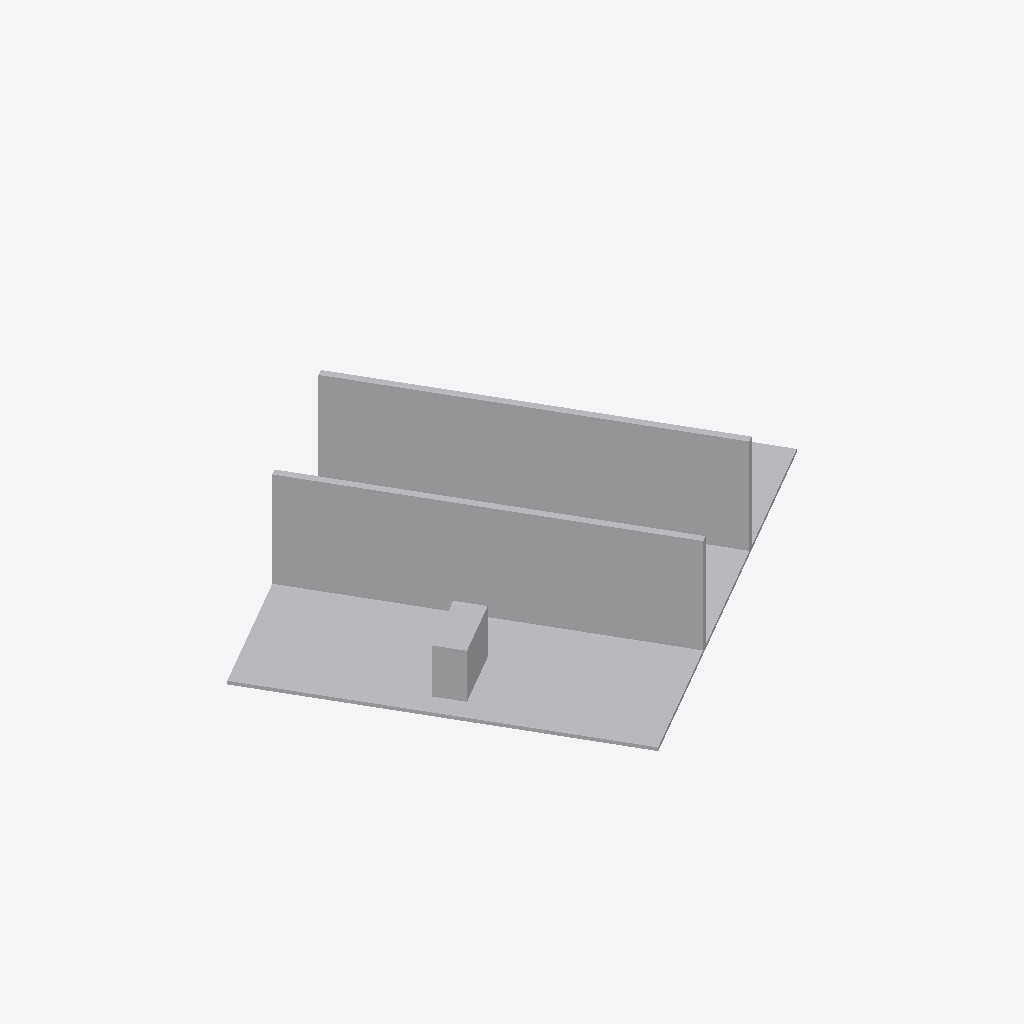
Isometric view of an IFC building model (IFC-SPF (STEP), schema IFC4, length unit millimetre), seen from the south-west, elements coloured by IFC class: 16 other elements (light grey).
Extent 15.4 m × 14.7 m × 3.1 m (x, y, z). Storeys (1): Synthetic level at 0.00 m. Elements (16): 16 IfcBuildingElementProxy.

HEADER;
FILE_DESCRIPTION(('ViewDefinition [CoordinationView]'),'2;1');
FILE_NAME('','2026-09-18T12:01:18',(''),(''),'IfcOpenShell 0.8.5-1c5b825','IfcOpenShell 0.8.5-1c5b825','');
FILE_SCHEMA(('IFC4'));
ENDSEC;
DATA;
#8=IFCPROJECT('0c3gqPKn1KSO8GVltlhsl4',$,'units_transform',$,$,$,$,(#7),#2);
#14=IFCBUILDING('1a64aoayPPWxQPeUgoWILv',$,'Synthetic building',$,$,#13,$,$,$,$,$,$);
#20=IFCBUILDINGSTOREY('2tERdonhzRzBoORxfT572M',$,'Synthetic level',$,$,#19,$,$,$,$);
#37=IFCBUILDINGELEMENTPROXY('3sf$ErEULNufSM7mf2J3gC',$,'floor',$,'SYNTHETIC',#35,#36,$,$);
#97=IFCBUILDINGELEMENTPROXY('0S3vjmFyTGVQcoAr6xPnbB',$,'wall-4-1',$,'SYNTHETIC',#95,#96,$,$);
#127=IFCBUILDINGELEMENTPROXY('2VJ9Uv2ZDPx8TQi4Fx0XO2',$,'wall-4-2',$,'SYNTHETIC',#125,#126,$,$);
#202=IFCBUILDINGELEMENTPROXY('2Q5TrnAx5K2Oub9xO093du',$,'wall-8-1',$,'SYNTHETIC',#200,#201,$,$);
#232=IFCBUILDINGELEMENTPROXY('3imiJOSKTHEAATfxH_zMDp',$,'wall-8-2',$,'SYNTHETIC',#230,#231,$,$);
#142=IFCBUILDINGELEMENTPROXY('2Ot4SD95bQFwtkPklwNrhN',$,'panel-4-2',$,'SYNTHETIC',#140,#141,$,$);
#82=IFCBUILDINGELEMENTPROXY('3Zt4QCS45J5gLtNxg8bw9t',$,'panel-4-0',$,'SYNTHETIC',#80,#81,$,$);
#67=IFCBUILDINGELEMENTPROXY('0aEUDYa5nJZxZB1Kie7HdS',$,'wall-4-0',$,'SYNTHETIC',#65,#66,$,$);
#172=IFCBUILDINGELEMENTPROXY('21PAFRJ$zMZve4WRAsg$AN',$,'wall-8-0',$,'SYNTHETIC',#170,#171,$,$);
#112=IFCBUILDINGELEMENTPROXY('3$hQXplLvShfZ8DUO3$Y65',$,'panel-4-1',$,'SYNTHETIC',#110,#111,$,$);
#247=IFCBUILDINGELEMENTPROXY('3nnEeIx1TREQ75kHxhDU4Z',$,'panel-8-2',$,'SYNTHETIC',#245,#246,$,$);
#157=IFCBUILDINGELEMENTPROXY('1VqE2m8R9KA8EQE9O_GvPo',$,'wall-4-end',$,'SYNTHETIC',#155,#156,$,$);
#217=IFCBUILDINGELEMENTPROXY('0gt5wEALbR3AktDrYZmEXS',$,'panel-8-1',$,'SYNTHETIC',#215,#216,$,$);
#187=IFCBUILDINGELEMENTPROXY('3hATThCO1UfwHSQ0l8fdpo',$,'panel-8-0',$,'SYNTHETIC',#185,#186,$,$);
#262=IFCBUILDINGELEMENTPROXY('0wG4QXCb9MSwdgXCUT5ekL',$,'wall-8-end',$,'SYNTHETIC',#260,#261,$,$);
#52=IFCBUILDINGELEMENTPROXY('1dHAnLGBbSb8JC1BzSdnaA',$,'equipment',$,'SYNTHETIC',#50,#51,$,$);
ENDSEC;
